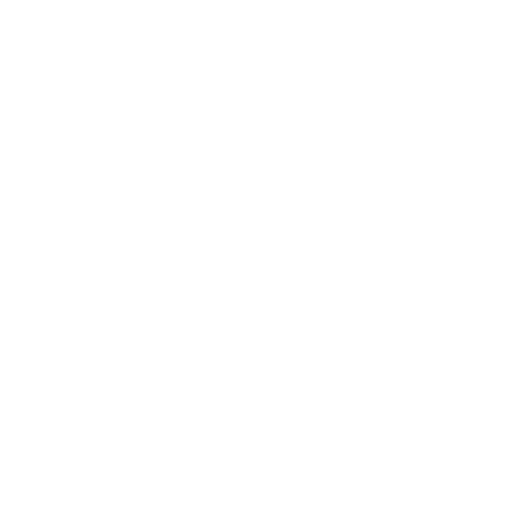
t = 0.00 s
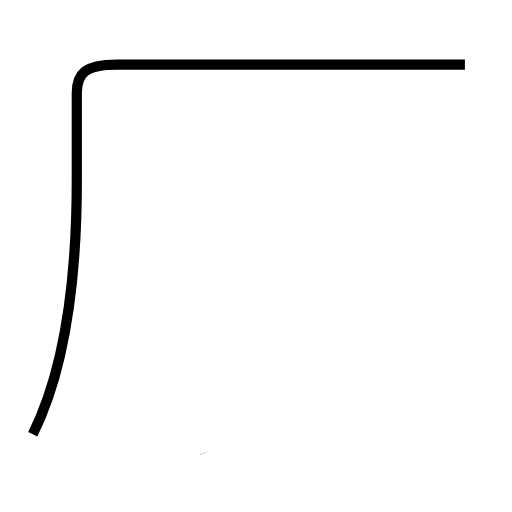
t = 2.20 s
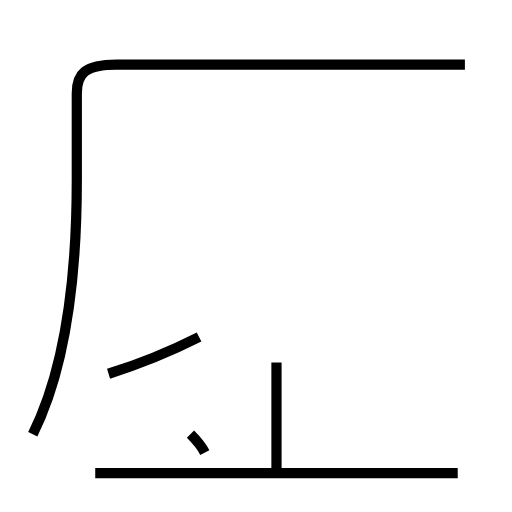
t = 3.94 s
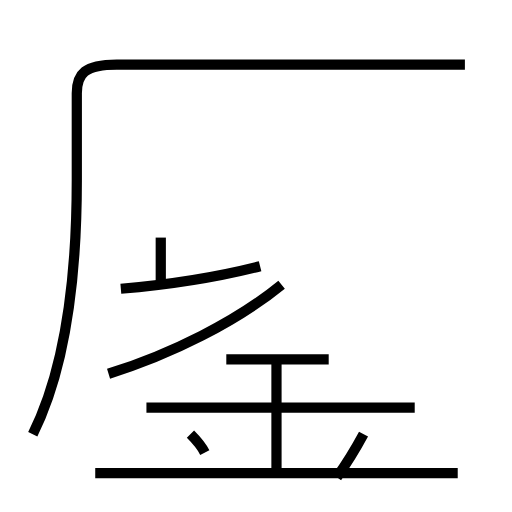
t = 6.03 s
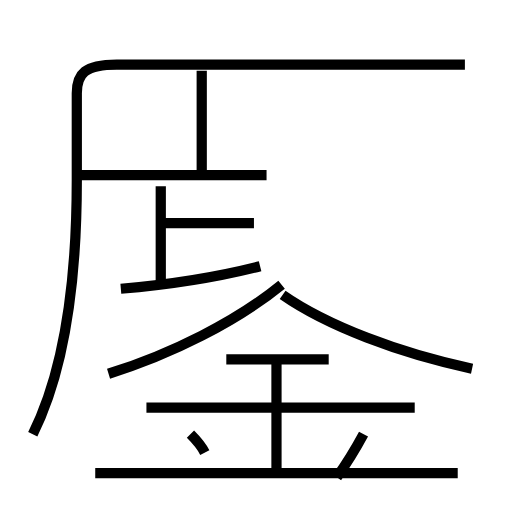
t = 7.90 s
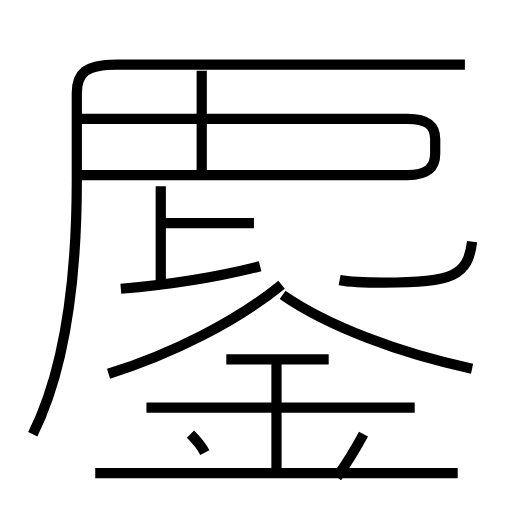
t = 10.00 s

The animated SVG that drew these frames (rendered in a browser with its animation timeline set to each time). Animation: 18 SMIL elements (animate=18); frames cover the first 10.00 s.

<?xml version='1.0' encoding='utf-8'?>
<svg viewBox="0.0 -6.0 50.0 50.0" version="1.1" xmlns="http://www.w3.org/2000/svg"><rect x="-1000" y="-1000" width="2000" height="2000" stroke="white" fill="white" /><g style="fill:none;stroke:#000000;stroke-width:1"><path d="M 3.2 -1.6 C 5.8 -6.8 7.5 -14.8 7.5 -26.4 L 7.5 -34.9 C 7.5 -36.8 8.3 -37.7 11.4 -37.7 L 45.4 -37.7 " transform="translate(0.0 38.0)" stroke-dasharray="73.45903298216652" stroke-dashoffset="73.45903298216652"><animate attributeName="stroke-dashoffset" from="73.45903298216652" to="0" dur="2.2037709894649953s" begin="0s; anim_end.end" fill="freeze" id="anim0" /></path><path d="M 20.0 0.2 C 19.6 -0.6 19.1 -1.1 18.6 -1.6 " transform="translate(0.0 38.0)" stroke-dasharray="2.2920199246224913" stroke-dashoffset="2.2920199246224913"><animate attributeName="stroke-dashoffset" from="2.2920199246224913" to="0" dur="0.06876059773867474s" begin="anim0.end" fill="freeze" id="anim1" /></path><path d="M 44.7 2.2 L 9.3 2.2 " transform="translate(0.0 38.0)" stroke-dasharray="35.400000000000006" stroke-dashoffset="35.400000000000006"><animate attributeName="stroke-dashoffset" from="35.400000000000006" to="0" dur="1.062s" begin="anim1.end" fill="freeze" id="anim2" /></path><path d="M 27.0 2.1 L 27.0 -8.6 " transform="translate(0.0 38.0)" stroke-dasharray="10.7" stroke-dashoffset="10.7"><animate attributeName="stroke-dashoffset" from="10.7" to="0" dur="0.32099999999999995s" begin="anim2.end" fill="freeze" id="anim3" /></path><path d="M 10.6 -7.5 C 16.7 -9.4 23.1 -12.6 27.5 -16.2 " transform="translate(0.0 38.0)" stroke-dasharray="19.114064018408513" stroke-dashoffset="19.114064018408513"><animate attributeName="stroke-dashoffset" from="19.114064018408513" to="0" dur="0.5734219205522554s" begin="anim3.end" fill="freeze" id="anim4" /></path><path d="M 40.5 -4.2 L 14.3 -4.2 " transform="translate(0.0 38.0)" stroke-dasharray="26.2" stroke-dashoffset="26.2"><animate attributeName="stroke-dashoffset" from="26.2" to="0" dur="0.7859999999999999s" begin="anim4.end" fill="freeze" id="anim5" /></path><path d="M 32.9 2.6 C 33.9 1.2 34.8 -0.3 35.5 -1.6 " transform="translate(0.0 38.0)" stroke-dasharray="4.942799531698104" stroke-dashoffset="4.942799531698104"><animate attributeName="stroke-dashoffset" from="4.942799531698104" to="0" dur="0.1482839859509431s" begin="anim5.end" fill="freeze" id="anim6" /></path><path d="M 11.8 -15.8 C 16.6 -16.2 20.7 -16.8 25.4 -18.0 " transform="translate(0.0 38.0)" stroke-dasharray="13.794169807055495" stroke-dashoffset="13.794169807055495"><animate attributeName="stroke-dashoffset" from="13.794169807055495" to="0" dur="0.4138250942116648s" begin="anim6.end" fill="freeze" id="anim7" /></path><path d="M 32.1 -8.9 L 22.1 -8.9 " transform="translate(0.0 38.0)" stroke-dasharray="10.0" stroke-dashoffset="10.0"><animate attributeName="stroke-dashoffset" from="10.0" to="0" dur="0.3s" begin="anim7.end" fill="freeze" id="anim8" /></path><path d="M 15.7 -15.8 L 15.7 -25.8 " transform="translate(0.0 38.0)" stroke-dasharray="10.0" stroke-dashoffset="10.0"><animate attributeName="stroke-dashoffset" from="10.0" to="0" dur="0.3s" begin="anim8.end" fill="freeze" id="anim9" /></path><path d="M 24.8 -22.2 L 15.9 -22.2 " transform="translate(0.0 38.0)" stroke-dasharray="8.9" stroke-dashoffset="8.9"><animate attributeName="stroke-dashoffset" from="8.9" to="0" dur="0.267s" begin="anim9.end" fill="freeze" id="anim10" /></path><path d="M 46.1 -8.0 C 39.0 -9.5 31.9 -12.2 27.6 -15.2 " transform="translate(0.0 38.0)" stroke-dasharray="19.966766210895848" stroke-dashoffset="19.966766210895848"><animate attributeName="stroke-dashoffset" from="19.966766210895848" to="0" dur="0.5990029863268754s" begin="anim10.end" fill="freeze" id="anim11" /></path><path d="M 19.7 -26.9 L 19.7 -37.1 " transform="translate(0.0 38.0)" stroke-dasharray="10.200000000000003" stroke-dashoffset="10.200000000000003"><animate attributeName="stroke-dashoffset" from="10.200000000000003" to="0" dur="0.30600000000000005s" begin="anim11.end" fill="freeze" id="anim12" /></path><path d="M 7.7 -26.9 L 39.8 -26.9 C 41.7 -26.9 42.5 -27.6 42.5 -29.0 L 42.5 -30.4 C 42.5 -31.8 41.7 -32.4 39.8 -32.4 L 7.8 -32.4 " transform="translate(0.0 38.0)" stroke-dasharray="73.2990641409263" stroke-dashoffset="73.2990641409263"><animate attributeName="stroke-dashoffset" from="73.2990641409263" to="0" dur="2.198971924227789s" begin="anim12.end" fill="freeze" id="anim13" /></path><path d="M 46.1 -20.4 C 45.7 -17.1 44.3 -16.4 37.5 -16.4 C 31.9 -16.4 31.0 -16.9 31.0 -19.2 L 31.0 -25.7 " transform="translate(0.0 38.0)" stroke-dasharray="25.36919703569844" stroke-dashoffset="25.36919703569844"><animate attributeName="stroke-dashoffset" from="25.36919703569844" to="0" dur="0.7610759110709532s" begin="anim13.end" fill="freeze" id="anim14" /></path><path d="M 31.5 -21.2 C 35.0 -21.8 39.0 -22.5 42.3 -23.6 " transform="translate(0.0 38.0)" stroke-dasharray="11.073952406615382" stroke-dashoffset="11.073952406615382"><animate attributeName="stroke-dashoffset" from="11.073952406615382" to="0" dur="0.33221857219846146s" begin="anim14.end" fill="freeze" id="anim15" /></path><path d="M 31.3 -26.9 L 31.3 -37.1 " transform="translate(0.0 38.0)" stroke-dasharray="10.200000000000003" stroke-dashoffset="10.200000000000003"><animate attributeName="stroke-dashoffset" from="10.200000000000003" to="0" dur="0.30600000000000005s" begin="anim15.end" fill="freeze" id="anim16" /></path><path d="M 25.8 -37.4 L 25.8 -41.5" transform="translate(0.0 38.0)" stroke-dasharray="4.100000000000001" stroke-dashoffset="4.100000000000001"><animate attributeName="stroke-dashoffset" from="4.100000000000001" to="0" dur="0.12300000000000004s" begin="anim16.end" fill="freeze" id="anim_end" /></path></g></svg>
